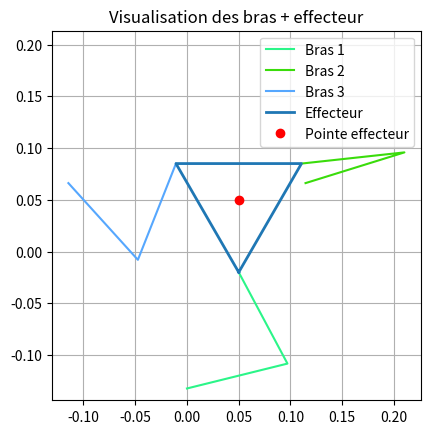
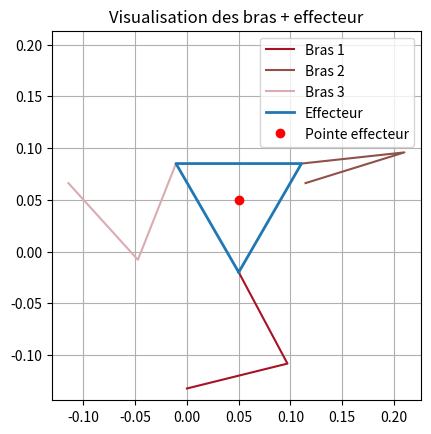

The matplotlib source for these figures, in order:
import numpy as np
from numpy import pi , cos , sin
import matplotlib.pyplot as plt
import random




class Robot():
    def __init__(self, L1, L2, Rb, Re):
        self.L1 = L1
        self.L2=L2
        self.Rb=Rb
        self.Re=Re
        self.q = []
    
    def get_L1(self):
        return self.L1
    
    def get_L2(self):
        return self.L2
    
    def get_Rb(self):
        return self.Rb
    
    def get_Re(self):
        return self.LRe

    def traceRobot(self, q):
        alpha1 = q[0]
        beta1 = q[1]
        alpha2 = q[2]
        beta2 = q[3]
        alpha3 = q[4]
        beta3 = q[5]

        # Matrices de rotation 2*2
        Rot1 = np.array([[cos(2 * pi / 3), -sin(2 * pi / 3)],
                        [sin(2 * pi / 3), cos(2 * pi / 3)]])
        Rot2 = np.array([[cos(4 * pi / 3), -sin(4 * pi / 3)],
                        [sin(4 * pi / 3), cos(4 * pi / 3)]])

        # Vecteurs
        P10 = np.array([0, -self.Rb])

        T1 = np.array([
            [1, 0, 0],
            [0, 1, -self.Rb],
            [0, 0, 1]
        ])

        # --- P11 ---
        P11_vec = np.array([
            self.L1 * np.cos(alpha1),
            self.L1 * np.sin(alpha1),
            1
        ])
        P11 = T1 @ P11_vec

        # --- P12 ---
        P12_vec = np.array([
            self.L1 * np.cos(alpha1) + self.L2 * np.cos(alpha1 + beta1),
            self.L1 * np.sin(alpha1) + self.L2 * np.sin(alpha1 + beta1),
            1
        ])
        P12 = T1 @ P12_vec

        # --- P20 ---
        P20 = np.array([
            self.Rb * np.sqrt(3) / 2,
            self.Rb / 2
        ])

        # --- Matrice homogène pour P21 et P22 ---
        T2 = np.block([
            [Rot1, P20.reshape(2, 1)],
            [np.zeros((1, 2)), np.array([[1]])]
        ])

        # --- P21 ---
        P21_vec = np.array([
            self.L1 * np.cos(alpha2),
            self.L1 * np.sin(alpha2),
            1
        ])
        P21 = T2 @ P21_vec

        # --- P22 ---
        P22_vec = np.array([
            self.L1 * np.cos(alpha2) + self.L2 * np.cos(alpha2 + beta2),
            self.L1 * np.sin(alpha2) + self.L2 * np.sin(alpha2 + beta2),
            1
        ])
        P22 = T2 @ P22_vec

        # --- P30 ---
        P30 = np.array([
            -self.Rb * np.sqrt(3) / 2,
            self.Rb / 2
        ])

        # --- Matrice homogène pour P31 et P32 ---
        T3 = np.block([
            [Rot2, P30.reshape(2, 1)],
            [np.zeros((1, 2)), np.array([[1]])]
        ])

        # --- P31 ---
        P31_vec = np.array([
            self.L1 * np.cos(alpha3),
            self.L1 * np.sin(alpha3),
            1
        ])
        P31 = T3 @ P31_vec

        # --- P32 ---
        P32_vec = np.array([
            self.L1 * np.cos(alpha3) + self.L2 * np.cos(alpha3 + beta3),
            self.L1 * np.sin(alpha3) + self.L2 * np.sin(alpha3 + beta3),
            1
        ])
        P32 = T3 @ P32_vec

        # Affichage du robot
        plt.figure()
        plt.title("Modélisation du robot 3RRR")
        
        # Tracer bras 1
        color1 = (random.random(), random.random(), random.random())
        plt.plot([P10[0], P11[0], P12[0]], [P10[1], P11[1], P12[1]], color = color1 ,label="Bras 1")

        # Tracer bras 2
        color2 = (random.random(), random.random(), random.random())
        plt.plot([P20[0], P21[0], P22[0]], [P20[1], P21[1], P22[1]], color = color2, label="Bras 2")

        # Tracer bras 3
        color3 = (random.random(), random.random(), random.random())
        plt.plot([P30[0], P31[0], P32[0]], [P30[1], P31[1], P32[1]], color = color3, label="Bras 3")

        # Tracer effecteur (triangle)
        plt.plot([P12[0], P22[0], P32[0], P12[0]],
                [P12[1], P22[1], P32[1], P12[1]],
                linewidth=2, label="Effecteur")

        # Tracer du centre de gravité de l'effecteur (qui sera la pointe qui écrit), et qui permettra plus facilement de vérifier si les coordonnées envoyées sont correctes
        # Calcul du barycentre du triangle de l'effecteur
        Gx = (P12[0] + P22[0] + P32[0]) / 3
        Gy = (P12[1] + P22[1] + P32[1]) / 3

        # Tracer le barycentre
        plt.plot(Gx, Gy, 'ro', label='Pointe effecteur')  # 'ro' = point rouge

        # Mise à l’échelle
        plt.axis("equal")
        plt.axis("square")

        # Afficher les légendes (optionnel)
        plt.legend()
        plt.grid(True)
        plt.title("Visualisation des bras + effecteur")

       

    def MGI_analytique(self,eff):
        # Variables globales
        

        # Matrice de rotation et translation de l'effecteur
        RotEff = np.array([[np.cos(eff[2]), -np.sin(eff[2])], [np.sin(eff[2]), np.cos(eff[2])]])
        Transl = np.array([eff[0], eff[1]])
        THEff = np.block([[RotEff, Transl.reshape(-1, 1)], [0, 0, 1]])

        # Angles R_i par rapport à R_0
        ang1 = [0, 2 * np.pi / 3, 4 * np.pi / 3]

        # Angles des positions O_i et E_i
        ang2 = [-np.pi / 2, np.pi / 6, 5 * np.pi / 6]

        q = []

        # Calcul pour chaque bras
        for i in range(3):
            # Matrice de rotation et translation de R_i par rapport à R_0
            Rot = np.array([[np.cos(ang1[i]), -np.sin(ang1[i])], [np.sin(ang1[i]), np.cos(ang1[i])]])
            TH = np.block([[Rot, np.array([self.Rb * np.cos(ang2[i]), self.Rb * np.sin(ang2[i])]).reshape(-1, 1)], [0, 0, 1]])

            # Position des points E_i dans R_E
            PEi_E = np.array([self.Re * np.cos(ang2[i]), self.Re * np.sin(ang2[i]), 1])

            # Position des trois points E_i de l'effecteur dans R_0
            PEi_0 = THEff @ PEi_E

            # Position des points effecteur E_i dans les repères des robots R_i
            PEi_i = np.linalg.inv(TH) @ PEi_0

            # MGI 2R plan
            x = PEi_i[0]
            y = PEi_i[1]

            aux = (x**2 + y**2 - self.L1**2 - self.L2**2) / (2 * self.L1 * self.L2)
            if abs(aux) < 1:
                beta = np.arccos(aux)  # Solution coude en haut
            else:
                beta = 0
                print("Problème d'atteignabilité")

            alpha = np.arctan2(y, x) - np.arctan2(self.L2 * np.sin(beta), self.L1 + self.L2 * np.cos(beta))

            q.append(alpha)
            q.append(beta)
      

        return np.array(q)

    def solve_eq_NL(self,q, eff):
        if self.check_extesnsion(q)== True:
            print(" Il y a une singularité: extension")
        # Variables globales
        print(q[1],q[3],q[5])
        # Extraction des valeurs de alpha et beta pour chaque bras
        alpha = [q[0], q[2], q[4]]
        beta = [q[1], q[3], q[5]]

        # Angles R_i par rapport à R_0
        ang1 = [0, 2 * np.pi / 3, 4 * np.pi / 3]

        # Angles des positions O_i et E_i
        ang2 = [-np.pi / 2, np.pi / 6, 5 * np.pi / 6]

        # Matrice de rotation et translation de l'effecteur
        RotEff = np.array([[np.cos(eff[2]), -np.sin(eff[2])], [np.sin(eff[2]), np.cos(eff[2])]])
        Transl = np.array([eff[0], eff[1]])
        THEff = np.block([[RotEff, Transl.reshape(-1, 1)], [0, 0, 1]])

        F = []

        for i in range(3):
            # Position des points E_i dans R_E
            PEi_E = np.array([self.Re * np.cos(ang2[i]),self.Re * np.sin(ang2[i]), 1])

            # Position des trois points E_i de l'effecteur dans R_0
            PEi_0 = THEff @ PEi_E

            # Matrice de rotation et translation de R_i par rapport à R_0
            Rot = np.array([[np.cos(ang1[i]), -np.sin(ang1[i])], [np.sin(ang1[i]), np.cos(ang1[i])]])
            THRi_0 = np.block([[Rot, np.array([self.Rb * np.cos(ang2[i]), self.Rb * np.sin(ang2[i])]).reshape(-1, 1)], [0, 0, 1]])

            # Points B_i, extrémités des bras en fonction de alpha_i et beta_i dans R_0
            PBi = THRi_0 @ np.array([self.L1 * np.cos(alpha[i]) + self.L2 * np.cos(alpha[i] + beta[i]),
                                    self.L1 * np.sin(alpha[i]) + self.L2 * np.sin(alpha[i] + beta[i]),
                                    1])

            # Les contraintes expriment que B_i doit être confondu avec E_i
            # F(2*i-1) et F(2*i) doivent être égales à zéro (les coordonnées x et y)
            F.append(PBi[0] - PEi_0[0])  # x
            F.append(PBi[1] - PEi_0[1])  # y

        return np.array(F)

    def check_extesnsion(self,q):
        result=False
        if q[1]==0 or q[3]==0 or q[5]==0:
            result=True
        return result

def main():

    
    
    L1=0.10;  # long segment 1
    L2=0.10;  # long segment 2
    Rb=0.1322594;  # Rayon base
    Re=0.07; # Rayon effecteur

    robot= Robot(L1,L2,Rb,Re)
    pos_eff=[0.05, 0.05, 0]; # pose effecteur

    # 1ière méthode : résolution de systèmes d'éq non-linéaires 
    # solutions initiales des angles alpha beta des bras 1,2,3
    q0= np.array([
                [0], 
                [pi/2], 
                [0],
                [pi/2 ],
                [0],
                [pi/2]])

    
    from scipy.optimize import fsolve
    # 1ère méthode: Résoudre le système d'équations non linéaires
    q = fsolve(lambda q: robot.solve_eq_NL(q, pos_eff), q0)
    robot.traceRobot(q)

    # 2ième méthode : Résolution analytique du MGI 2R plan :renvoie alphi_i et beta_i
    q=robot.MGI_analytique(pos_eff)
    print(len(q))
    robot.traceRobot(q)
    plt.show()

if __name__=="__main__":
    main()